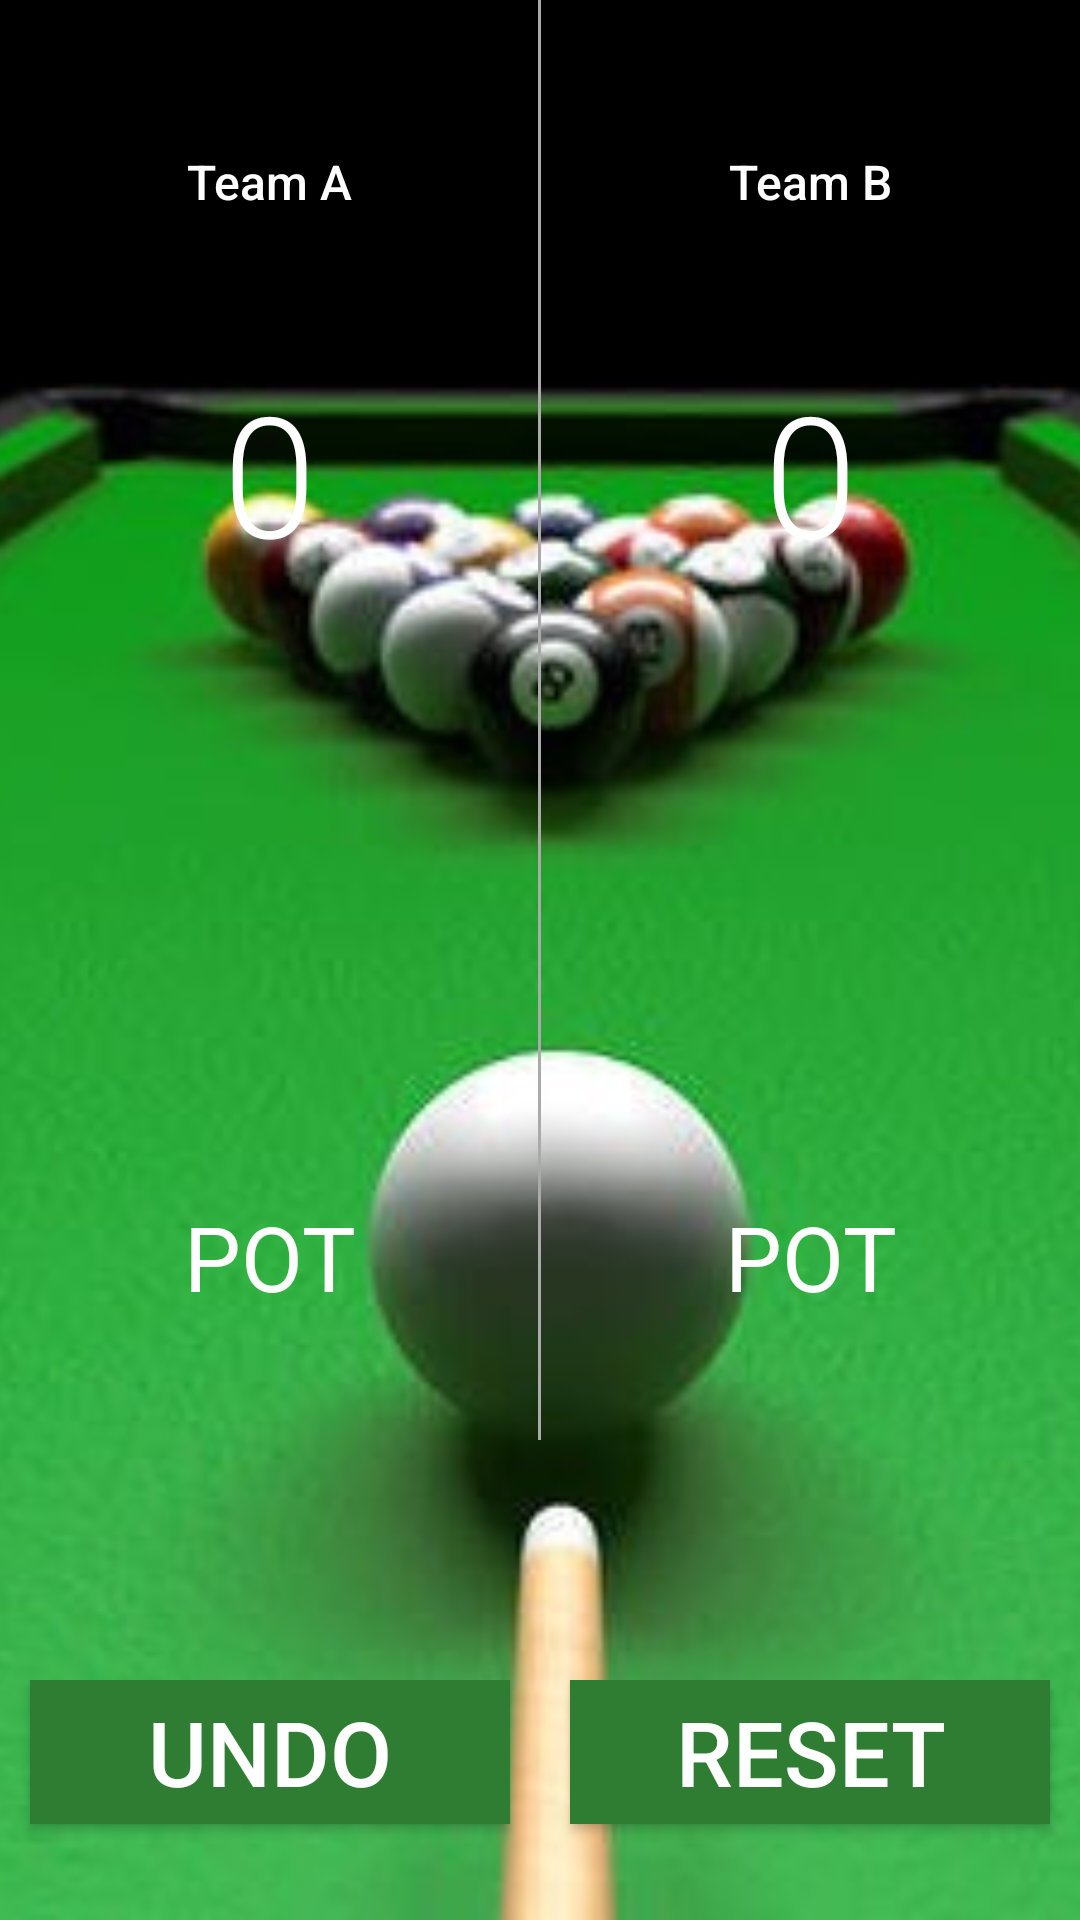

Layout XML and referenced resources for this Android screen:
<!-- AndroidManifest.xml: application theme AppTheme -->
<!-- res/layout/activity_pool.xml -->
<?xml version="1.0" encoding="utf-8"?>
<RelativeLayout xmlns:android="http://schemas.android.com/apk/res/android"
    xmlns:tools="http://schemas.android.com/tools"
    android:layout_width="match_parent"
    android:layout_height="match_parent">

    <ImageView
        android:layout_width="match_parent"
        android:layout_height="match_parent"
        android:scaleType="centerCrop"
        android:src="@drawable/pool_background_image" />

    <LinearLayout
        android:id="@+id/activity_main"
        android:layout_width="match_parent"
        android:layout_height="match_parent"
        android:orientation="vertical">

        <LinearLayout
            android:layout_width="match_parent"
            android:layout_height="0dp"
            android:layout_weight="6"
            android:orientation="horizontal">

            <LinearLayout
                android:layout_width="0dp"
                android:layout_height="match_parent"
                android:layout_weight="1"
                android:orientation="vertical"
                tools:context="com.example.boss.courtcounter.MainActivity">

                <TextView
                    android:id="@+id/teamANamePool"
                    android:layout_width="match_parent"
                    android:layout_height="0dp"
                    android:layout_weight="0.5"
                    android:fontFamily="sans-serif-medium"
                    android:gravity="center_horizontal|bottom"
                    android:text="Team A"
                    android:textColor="#FFFFFF"
                    android:textSize="16sp" />

                <TextView
                    android:id="@+id/team_a_score"
                    android:layout_width="match_parent"
                    android:layout_height="0dp"
                    android:layout_weight="1.2"
                    android:fontFamily="sans-serif-light"
                    android:gravity="center"
                    android:text="0"
                    android:textColor="#FFFFFF"
                    android:textSize="56sp" />

                <Button
                    android:id="@+id/button2"
                    android:layout_width="match_parent"
                    android:layout_height="0dp"
                    android:layout_gravity="center"
                    android:layout_marginLeft="20dp"
                    android:layout_marginRight="20dp"
                    android:layout_weight="1"
                    android:background="@drawable/pool_ball"
                    android:onClick="addOneForTeamA"
                    android:textColor="#ffffff"
                    android:textSize="25dp" />


                <TextView
                    android:id="@+id/textView3"
                    android:layout_width="match_parent"
                    android:layout_height="0dp"
                    android:layout_marginLeft="30dp"
                    android:layout_marginRight="30dp"
                    android:layout_weight="0.45"
                    android:gravity="center"
                    android:text="POT"
                    android:textColor="#ffffff"
                    android:textSize="30sp" />

                <View
                    android:layout_width="match_parent"
                    android:layout_height="0dp"
                    android:layout_weight="0.2" />
            </LinearLayout>

            <View
                android:layout_width="1dp"
                android:layout_height="match_parent"
                android:background="@android:color/darker_gray">

            </View>

            <LinearLayout
                android:layout_width="0dp"
                android:layout_height="match_parent"
                android:layout_weight="1"
                android:orientation="vertical"
                tools:context="com.example.boss.courtcounter.MainActivity">

                <TextView
                    android:id="@+id/teamBNamePool"
                    android:layout_width="match_parent"
                    android:layout_height="0dp"
                    android:layout_weight="0.5"
                    android:fontFamily="sans-serif-medium"
                    android:gravity="center_horizontal|bottom"
                    android:text="Team B"
                    android:textColor="#FFFFFF"
                    android:textSize="16sp" />

                <TextView
                    android:id="@+id/team_b_score"
                    android:layout_width="match_parent"
                    android:layout_height="0dp"
                    android:layout_weight="1.2"
                    android:fontFamily="sans-serif-light"
                    android:gravity="center"
                    android:text="0"
                    android:textColor="#FFFFFF"
                    android:textSize="56sp" />

                <Button
                    android:layout_width="match_parent"
                    android:layout_height="0dp"
                    android:layout_gravity="center"
                    android:layout_marginLeft="20dp"
                    android:layout_marginRight="20dp"
                    android:layout_weight="1"
                    android:background="@drawable/pool_ball"
                    android:onClick="addOneForTeamB"
                    android:textColor="#ffffff"
                    android:textSize="25dp" />


                <TextView
                    android:layout_width="match_parent"
                    android:layout_height="0dp"
                    android:gravity="center"
                    android:layout_marginLeft="30dp"
                    android:layout_marginRight="30dp"
                    android:layout_weight="0.45"
                    android:text="POT"
                    android:textColor="#ffffff"
                    android:textSize="30sp" />

                <View
                    android:layout_width="match_parent"
                    android:layout_height="0dp"
                    android:layout_weight="0.2" />
            </LinearLayout>
        </LinearLayout>

        <TextView
            android:id="@+id/who_won"
            android:layout_width="match_parent"
            android:layout_height="0dp"
            android:layout_weight="1"
            android:gravity="center"
            android:textColor="#ffffff"
            android:textSize="30dp" />

        <LinearLayout
            android:layout_width="match_parent"
            android:layout_height="0dp"
            android:layout_weight="1"
            android:orientation="horizontal">

            <Button
                android:id="@+id/undoButton"
                android:layout_width="0dp"
                android:layout_height="wrap_content"
                android:layout_marginBottom="10dp"
                android:layout_marginLeft="10dp"
                android:layout_marginRight="10dp"
                android:layout_weight="1"
                android:background="#2E7D32"
                android:onClick="undoScore"
                android:text="UNDO"
                android:textColor="#ffffff"
                android:textSize="30dp" />

            <Button
                android:id="@+id/resetButton"
                android:layout_width="0dp"
                android:layout_height="wrap_content"
                android:layout_marginLeft="10dp"
                android:layout_marginRight="10dp"
                android:layout_weight="1"
                android:background="#2E7D32"
                android:onClick="resetScores"
                android:text="RESET"
                android:textColor="#ffffff"
                android:textSize="30dp" />
        </LinearLayout>

    </LinearLayout>

</RelativeLayout>
<!-- resources referenced by this layout -->
<resources>
  <!-- drawable pool_background_image: jpg bitmap (drawable, 43640 bytes) -->
  <style name="AppTheme" parent="Theme.AppCompat.Light.DarkActionBar">
          
          <item name="colorPrimary">#2196F3</item>
          <item name="colorPrimaryDark">#1976D2</item>
          <item name="colorAccent">#448AFF</item>
      </style>
</resources>
